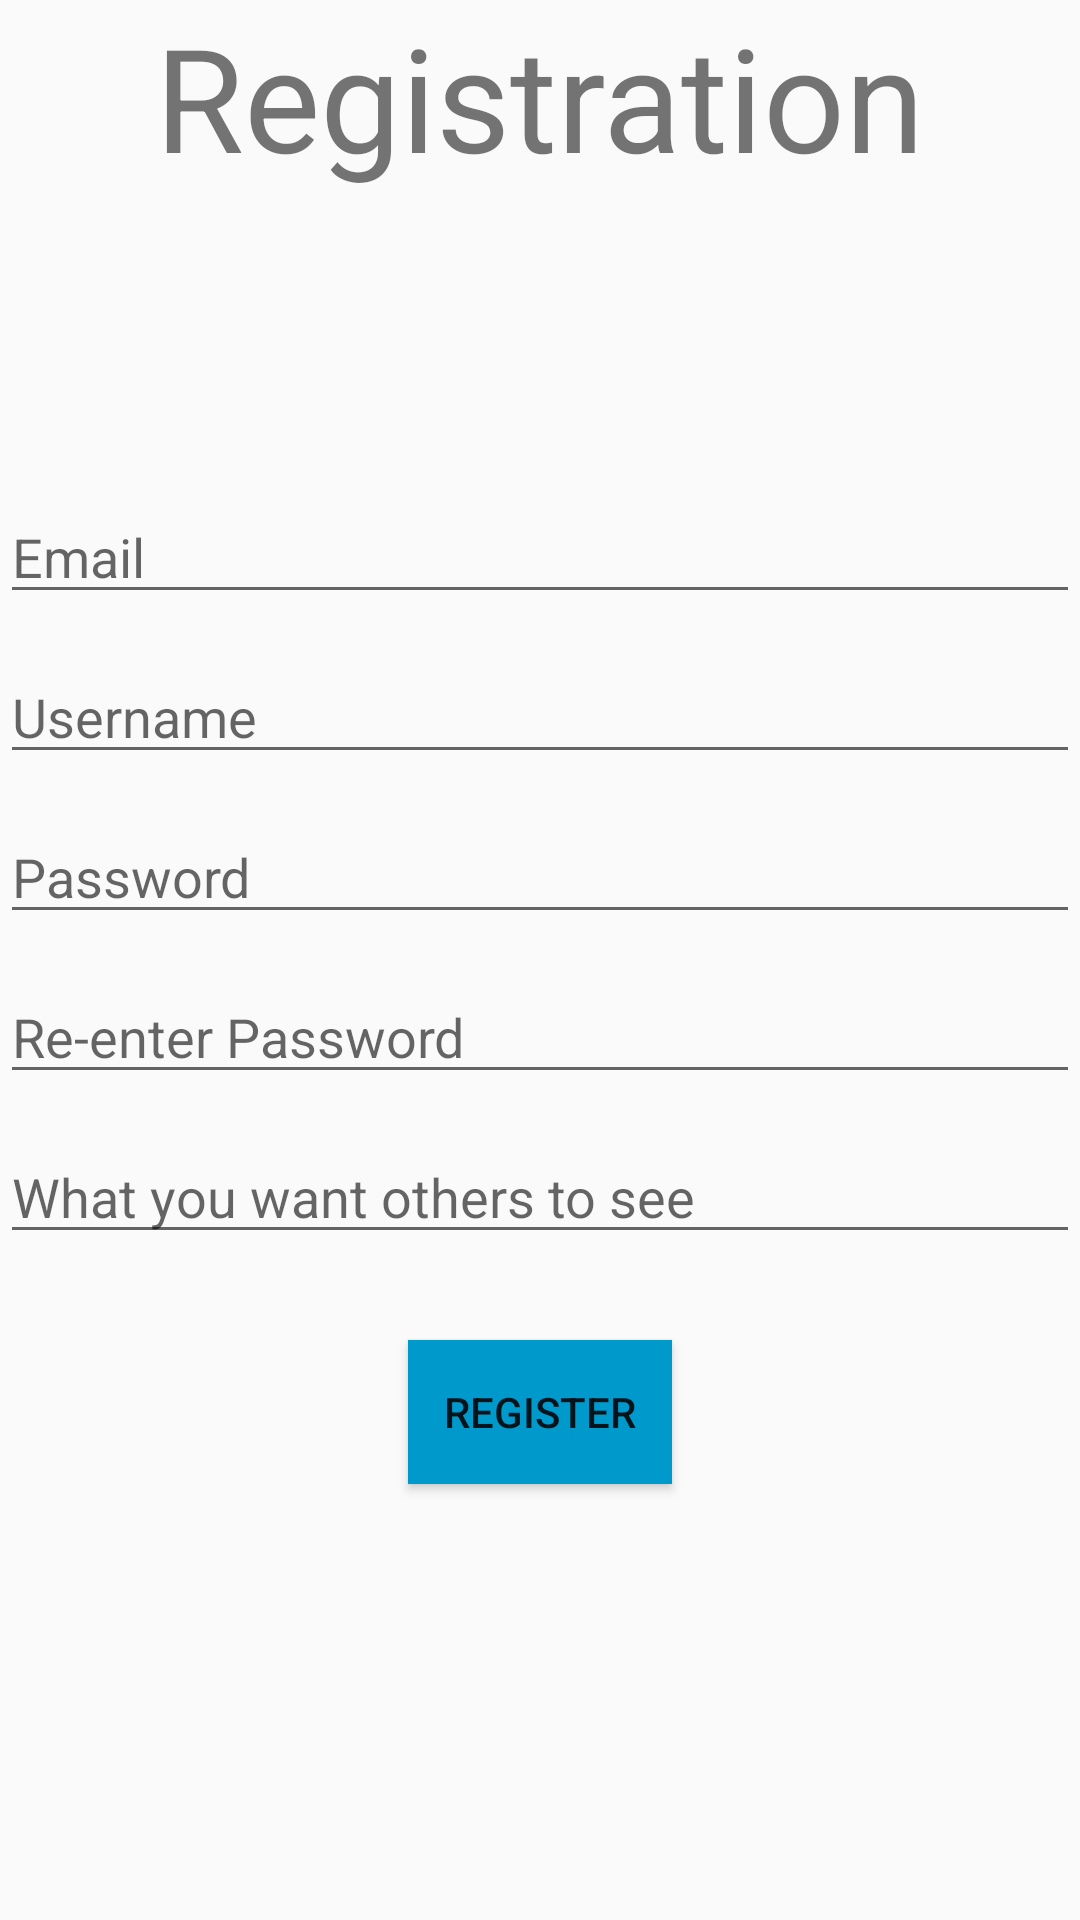

This screen was rendered from an Android layout file. Write that file and the resources it references.
<!-- AndroidManifest.xml: activity theme AppTheme -->
<!-- res/layout/activity_registration.xml -->
<?xml version="1.0" encoding="utf-8"?>
<android.support.design.widget.CoordinatorLayout xmlns:android="http://schemas.android.com/apk/res/android"
    xmlns:app="http://schemas.android.com/apk/res-auto"
    xmlns:tools="http://schemas.android.com/tools"
    android:layout_width="match_parent"
    android:layout_height="match_parent"
    tools:context="com.pingus.vent.Controller.RegistrationActivity">

    <RelativeLayout
        android:layout_width="match_parent"
        android:layout_height="match_parent"
        android:orientation="vertical"
        >

        <android.support.design.widget.AppBarLayout
            android:id="@+id/appBarLayout"
            android:layout_width="match_parent"
            android:layout_height="wrap_content"
            android:theme="@style/AppTheme.AppBarOverlay">

        </android.support.design.widget.AppBarLayout>


        <TextView
            android:id="@+id/textView2"
            android:layout_width="match_parent"
            android:layout_height="57dp"
            android:layout_above="@+id/editTextEmail"
            android:layout_alignParentTop="true"
            android:layout_centerHorizontal="true"
            android:text="Registration"
            android:textAlignment="center"
            android:textSize="@dimen/action_bar_stacked_max_height" />

        <EditText
            android:id="@+id/editTextEmail"
            android:layout_width="match_parent"
            android:layout_height="wrap_content"
            android:layout_above="@+id/editTextUsername"
            android:layout_alignParentLeft="true"
            android:layout_alignParentStart="true"
            android:layout_marginBottom="12dp"
            android:ems="10"
            android:hint="Email"
            android:inputType="textEmailAddress" />

        <EditText
            android:id="@+id/editTextUsername"
            android:layout_width="match_parent"
            android:layout_height="wrap_content"
            android:layout_marginBottom="12dp"
            android:ems="10"
            android:hint="Username"
            android:inputType="textPersonName"
            android:layout_above="@+id/editTextPassword"
            android:layout_alignParentLeft="true"
            android:layout_alignParentStart="true" />

        <EditText
            android:id="@+id/editTextPassword"
            android:layout_width="match_parent"
            android:layout_height="wrap_content"
            android:layout_above="@+id/editTextPassword2"
            android:layout_alignParentLeft="true"
            android:layout_alignParentStart="true"
            android:layout_marginBottom="12dp"
            android:ems="10"
            android:hint="Password"
            android:inputType="textPassword" />

        <EditText
            android:id="@+id/editTextPassword2"
            android:layout_width="match_parent"
            android:layout_height="wrap_content"
            android:layout_above="@+id/editTextDisplayName"
            android:layout_alignParentLeft="true"
            android:layout_alignParentStart="true"
            android:layout_marginBottom="12dp"
            android:ems="10"
            android:hint="Re-enter Password"
            android:inputType="textPassword" />

        <EditText
            android:id="@+id/editTextDisplayName"
            android:layout_width="match_parent"
            android:layout_height="wrap_content"
            android:layout_alignParentBottom="true"
            android:layout_alignParentLeft="true"
            android:layout_alignParentStart="true"
            android:layout_marginBottom="222dp"
            android:ems="10"
            android:hint="What you want others to see" />

        <Button
            android:onClick="register"
            android:id="@+id/regButton"
            android:layout_width="wrap_content"
            android:layout_height="wrap_content"
            android:layout_below="@+id/editTextPassword2"
            android:layout_centerHorizontal="true"
            android:layout_marginTop="70dp"
            android:background="@android:color/holo_blue_dark"
            android:text="Register"
            />


    </RelativeLayout>

</android.support.design.widget.CoordinatorLayout>
<!-- resources referenced by this layout -->
<resources>
  <dimen name="action_bar_stacked_max_height">48dp</dimen>
  <style name="AppTheme.AppBarOverlay" parent="ThemeOverlay.AppCompat.Dark.ActionBar" />
  <style name="AppTheme" parent="Theme.AppCompat.Light.DarkActionBar">
          
          <item name="colorPrimary">@color/colorPrimary</item>
          <item name="colorPrimaryDark">@color/colorPrimaryDark</item>
          <item name="colorAccent">@color/colorAccent</item>
          <item name="windowActionBar">false</item>
          <item name="windowNoTitle">true</item>
      </style>
  <color name="colorPrimary">#66CDAA</color>
  <color name="colorPrimaryDark">#F88379</color>
  <color name="colorAccent">#66CDAA</color>
</resources>
